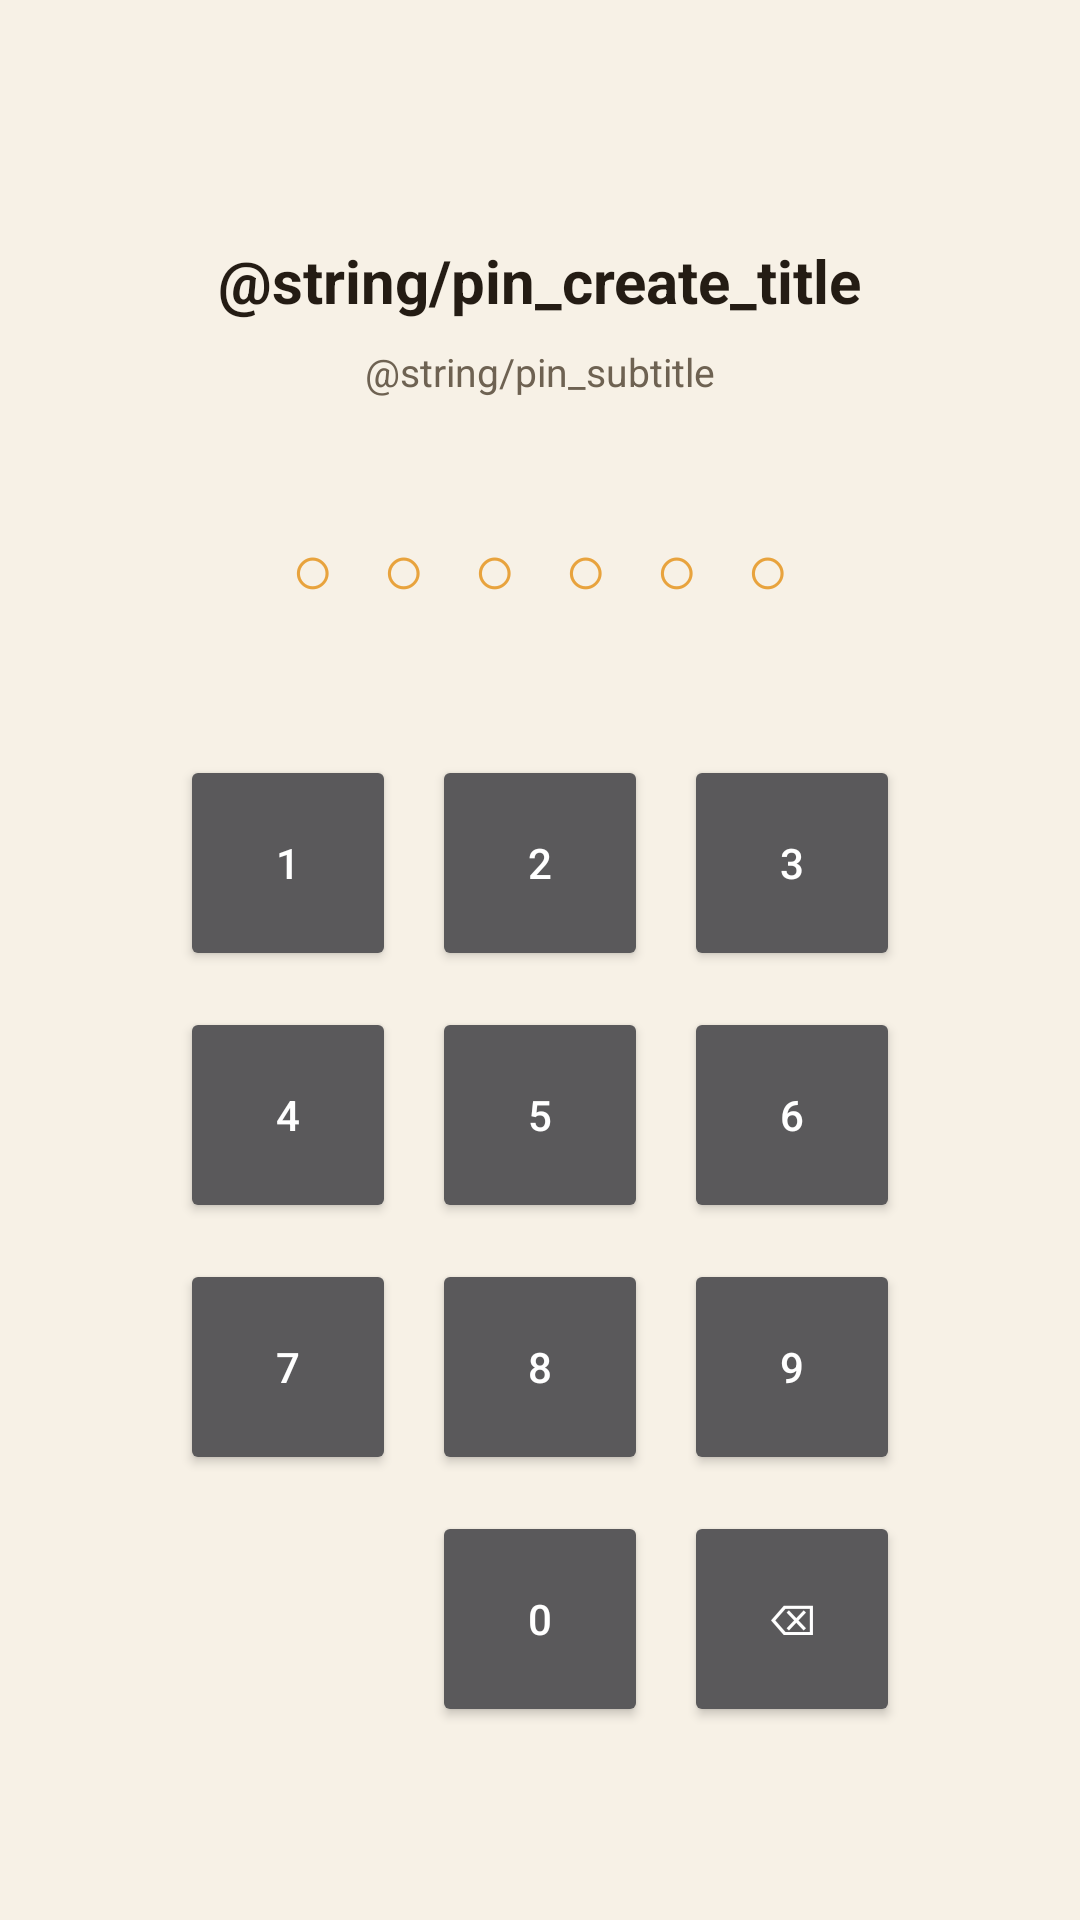

Layout XML and referenced resources for this Android screen:
<!-- AndroidManifest.xml: application theme Theme.RunV2 -->
<!-- res/layout/activity_pin.xml -->
<?xml version="1.0" encoding="utf-8"?>
<LinearLayout xmlns:android="http://schemas.android.com/apk/res/android"
    android:layout_width="match_parent"
    android:layout_height="match_parent"
    android:background="@color/screen_bg"
    android:orientation="vertical"
    android:padding="@dimen/padding_screen">

    <TextView
        android:id="@+id/text_pin_title"
        android:layout_width="wrap_content"
        android:layout_height="wrap_content"
        android:layout_gravity="center_horizontal"
        android:layout_marginTop="64dp"
        android:text="@string/pin_create_title"
        android:textColor="@color/text_primary"
        android:textSize="20sp"
        android:textStyle="bold" />

    <TextView
        android:layout_width="wrap_content"
        android:layout_height="wrap_content"
        android:layout_gravity="center_horizontal"
        android:layout_marginTop="8dp"
        android:gravity="center"
        android:text="@string/pin_subtitle"
        android:textColor="@color/text_secondary"
        android:textSize="13sp" />

    <LinearLayout
        android:id="@+id/layout_pin_dots"
        android:layout_width="wrap_content"
        android:layout_height="wrap_content"
        android:layout_gravity="center_horizontal"
        android:layout_marginTop="32dp"
        android:orientation="horizontal">

        <TextView android:id="@+id/dot_0" android:layout_width="wrap_content" android:layout_height="wrap_content" android:layout_margin="8dp" android:text="○" android:textColor="@color/amber" android:textSize="24sp" />
        <TextView android:id="@+id/dot_1" android:layout_width="wrap_content" android:layout_height="wrap_content" android:layout_margin="8dp" android:text="○" android:textColor="@color/amber" android:textSize="24sp" />
        <TextView android:id="@+id/dot_2" android:layout_width="wrap_content" android:layout_height="wrap_content" android:layout_margin="8dp" android:text="○" android:textColor="@color/amber" android:textSize="24sp" />
        <TextView android:id="@+id/dot_3" android:layout_width="wrap_content" android:layout_height="wrap_content" android:layout_margin="8dp" android:text="○" android:textColor="@color/amber" android:textSize="24sp" />
        <TextView android:id="@+id/dot_4" android:layout_width="wrap_content" android:layout_height="wrap_content" android:layout_margin="8dp" android:text="○" android:textColor="@color/amber" android:textSize="24sp" />
        <TextView android:id="@+id/dot_5" android:layout_width="wrap_content" android:layout_height="wrap_content" android:layout_margin="8dp" android:text="○" android:textColor="@color/amber" android:textSize="24sp" />
    </LinearLayout>

    <TextView
        android:id="@+id/text_pin_error"
        android:layout_width="wrap_content"
        android:layout_height="wrap_content"
        android:layout_gravity="center_horizontal"
        android:layout_marginTop="12dp"
        android:textColor="@color/error_red"
        android:textSize="13sp"
        android:visibility="gone" />

    <GridLayout
        android:layout_width="wrap_content"
        android:layout_height="wrap_content"
        android:layout_gravity="center_horizontal"
        android:layout_marginTop="32dp"
        android:columnCount="3"
        android:rowCount="4">

        <Button android:id="@+id/pin_key_1" android:layout_width="72dp" android:layout_height="72dp" android:layout_margin="6dp" android:text="1" />
        <Button android:id="@+id/pin_key_2" android:layout_width="72dp" android:layout_height="72dp" android:layout_margin="6dp" android:text="2" />
        <Button android:id="@+id/pin_key_3" android:layout_width="72dp" android:layout_height="72dp" android:layout_margin="6dp" android:text="3" />
        <Button android:id="@+id/pin_key_4" android:layout_width="72dp" android:layout_height="72dp" android:layout_margin="6dp" android:text="4" />
        <Button android:id="@+id/pin_key_5" android:layout_width="72dp" android:layout_height="72dp" android:layout_margin="6dp" android:text="5" />
        <Button android:id="@+id/pin_key_6" android:layout_width="72dp" android:layout_height="72dp" android:layout_margin="6dp" android:text="6" />
        <Button android:id="@+id/pin_key_7" android:layout_width="72dp" android:layout_height="72dp" android:layout_margin="6dp" android:text="7" />
        <Button android:id="@+id/pin_key_8" android:layout_width="72dp" android:layout_height="72dp" android:layout_margin="6dp" android:text="8" />
        <Button android:id="@+id/pin_key_9" android:layout_width="72dp" android:layout_height="72dp" android:layout_margin="6dp" android:text="9" />
        <View android:layout_width="72dp" android:layout_height="72dp" android:layout_margin="6dp" />
        <Button android:id="@+id/pin_key_0" android:layout_width="72dp" android:layout_height="72dp" android:layout_margin="6dp" android:text="0" />
        <Button android:id="@+id/pin_key_delete" android:layout_width="72dp" android:layout_height="72dp" android:layout_margin="6dp" android:text="⌫" />
    </GridLayout>
</LinearLayout>
<!-- resources referenced by this layout -->
<resources>
  <color name="amber">#E8A33D</color>
  <color name="error_red">#D32F2F</color>
  <color name="screen_bg">@color/warm_paper_bg</color>
  <color name="text_primary">@color/warm_paper_text</color>
  <color name="text_secondary">@color/warm_paper_text_secondary</color>
  <dimen name="padding_screen">16dp</dimen>
  <style name="Theme.RunV2" parent="android:Theme.Material.NoActionBar">
          <item name="android:statusBarColor">#171310</item>
          <item name="android:navigationBarColor">#171310</item>
      </style>
  <color name="warm_paper_bg">#F7F1E6</color>
  <color name="warm_paper_text">#241C14</color>
  <color name="warm_paper_text_secondary">#6E6252</color>
</resources>
